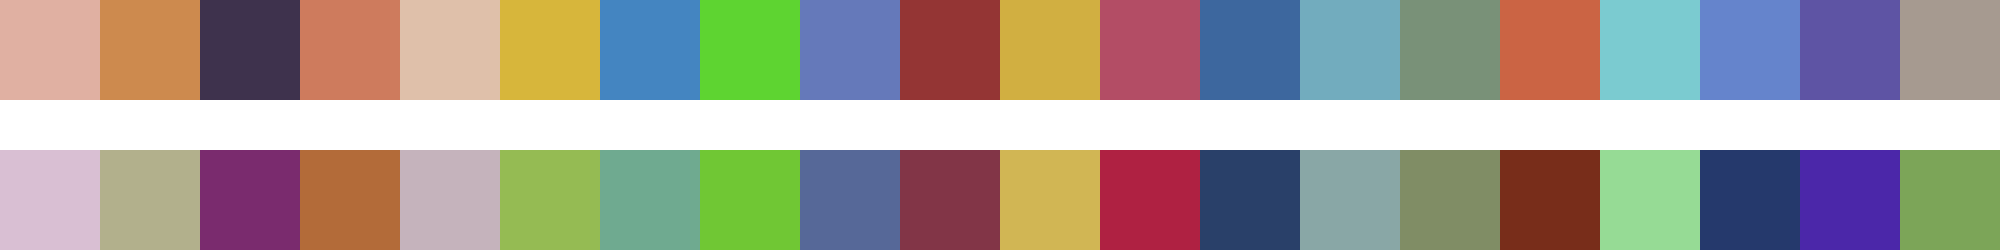

Source data for this figure (header and first rows):
#e0b0a2	#cd8a4e	#3e324d	#ce7b5d	#dfc0aa	#d7b63b	#4485c1	#5ed431	#6579ba	#943534	#d1af41	#b34d65	#3d679e	#72acbe	#799178	#cb6444	#7bcbd0	#6584cc	#5e54a4	#a69a90
#d9bfd3	#b2b08c	#7a2b6e	#b36b39	#c5b3bc	#95bb53	#6faa90	#70c734	#566898	#823547	#d1b654	#af2142	#294069	#89a7a6	#808d65	#782d1a	#96db95	#25396c	#4b27a9	#7ca558
